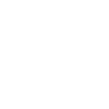
t = 0.00 s
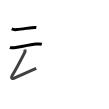
t = 2.75 s
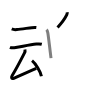
t = 5.50 s
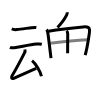
t = 8.50 s
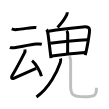
t = 11.25 s
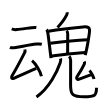
t = 14.00 s

The animated SVG that drew these frames (rendered in a browser with its animation timeline set to each time). Animation: 14 SMIL elements (animate=14); one cycle of 14.00 s.

<svg width="109px" height="109px" viewBox="0 0 px 109px" xmlns="http://www.w3.org/2000/svg" xmlns:xlink="http://www.w3.org/1999/xlink" xml:space="preserve" version="1.1"  baseProfile="full">
<path d="M11.73,28.98c1.38,0.62,3.66,0.73,5.15,0.57c4.27-0.45,10.92-1.41,14.89-1.89c1.56-0.19,3.23-0.29,4.55-0.13" style="fill:none;stroke:black;stroke-width:3;opacity:0">
  <animate attributeType="CSS" attributeName="opacity" from="0" to="1" begin="0s" dur="1s" repeatCount="0" fill="freeze" />
</path>
<path d="M9.95,47.35c1.66,0.74,4.13,0.52,5.81,0.24c6.71-1.12,14.45-2.88,20.6-3.5c1.73-0.18,3.73-0.29,5.43,0.17" style="fill:none;stroke:black;stroke-width:3;opacity:0">
  <animate attributeType="CSS" attributeName="opacity" from="0" to="1" begin="1s" dur="1s" repeatCount="0" fill="freeze" />
</path>
<path d="M24.93,49.5c0.2,0.9,0.12,2.37-0.41,3.41c-4.02,7.84-7.83,15.36-12.43,22.84c-1.25,2.03-0.21,3.38,1.62,2.56c8.79-3.94,14.04-6.31,22.56-10" style="fill:none;stroke:black;stroke-width:3;opacity:0">
  <animate attributeType="CSS" attributeName="opacity" from="0" to="1" begin="2s" dur="1s" repeatCount="0" fill="freeze" />
</path>
<path d="M32.05,60.64c3.47,2.76,8.49,11.29,9.35,15.58" style="fill:none;stroke:black;stroke-width:3;opacity:0">
  <animate attributeType="CSS" attributeName="opacity" from="0" to="1" begin="3s" dur="1s" repeatCount="0" fill="freeze" />
</path>
<path d="M67.19,12.25c0.09,1.03-0.02,1.68-0.47,2.61c-2.13,4.32-4.74,7.82-9.15,12.6" style="fill:none;stroke:black;stroke-width:3;opacity:0">
  <animate attributeType="CSS" attributeName="opacity" from="0" to="1" begin="4s" dur="1s" repeatCount="0" fill="freeze" />
</path>
<path d="M46.5,29.62c0.94,0.94,1.12,1.88,1.35,3.26c0.75,4.57,1.86,14.79,2.61,20.75c0.29,2.34,0.49,4.02,0.53,4.44" style="fill:none;stroke:black;stroke-width:3;opacity:0">
  <animate attributeType="CSS" attributeName="opacity" from="0" to="1" begin="5s" dur="1s" repeatCount="0" fill="freeze" />
</path>
<path d="M48.42,31.2c10.83-1.95,24.46-3.45,34.7-4.29c4.75-0.39,7.09,0.27,6.33,5.47c-0.67,4.6-1.52,11.44-3.2,18.5c-0.33,1.4-0.69,2.83-1.07,4.26" style="fill:none;stroke:black;stroke-width:3;opacity:0">
  <animate attributeType="CSS" attributeName="opacity" from="0" to="1" begin="6s" dur="1s" repeatCount="0" fill="freeze" />
</path>
<path d="M66.66,30.8c0.83,0.83,1.06,1.95,1.06,3.45c0,4.85-0.09,12.62-0.09,19" style="fill:none;stroke:black;stroke-width:3;opacity:0">
  <animate attributeType="CSS" attributeName="opacity" from="0" to="1" begin="7s" dur="1s" repeatCount="0" fill="freeze" />
</path>
<path d="M50.31,43.32c11.44-1.44,27.32-3.07,36.96-3.62" style="fill:none;stroke:black;stroke-width:3;opacity:0">
  <animate attributeType="CSS" attributeName="opacity" from="0" to="1" begin="8s" dur="1s" repeatCount="0" fill="freeze" />
</path>
<path d="M51.79,55.89c12.96-1.77,22.46-2.64,33.24-3.38" style="fill:none;stroke:black;stroke-width:3;opacity:0">
  <animate attributeType="CSS" attributeName="opacity" from="0" to="1" begin="9s" dur="1s" repeatCount="0" fill="freeze" />
</path>
<path d="M60.55,58.5c0.46,1.41,0.13,2.97-0.34,4.32C57.12,71.79,49.43,87.73,36.5,97" style="fill:none;stroke:black;stroke-width:3;opacity:0">
  <animate attributeType="CSS" attributeName="opacity" from="0" to="1" begin="10s" dur="1s" repeatCount="0" fill="freeze" />
</path>
<path d="M69.16,56.37c1.05,1.05,1.47,2.25,1.47,3.93c0,8.45-0.04,13.58-0.04,25.11c0,9.35,2.17,11.3,13.4,11.3c11.02,0,12.52-1.08,12.52-8.94" style="fill:none;stroke:black;stroke-width:3;opacity:0">
  <animate attributeType="CSS" attributeName="opacity" from="0" to="1" begin="11s" dur="1s" repeatCount="0" fill="freeze" />
</path>
<path d="M84.24,61.47c0.38,0.78,0.38,1.9-0.07,2.84c-2.2,4.56-4.12,7.71-7.17,12.48c-0.97,1.51,0.08,3.03,1.45,2.51c5.43-2.05,7.18-2.55,12.43-4.44" style="fill:none;stroke:black;stroke-width:3;opacity:0">
  <animate attributeType="CSS" attributeName="opacity" from="0" to="1" begin="12s" dur="1s" repeatCount="0" fill="freeze" />
</path>
<path d="M89.52,70.43c1.29,1.31,4.11,6.5,4.43,8.54" style="fill:none;stroke:black;stroke-width:3;opacity:0">
  <animate attributeType="CSS" attributeName="opacity" from="0" to="1" begin="13s" dur="1s" repeatCount="0" fill="freeze" />
</path>
</svg>
